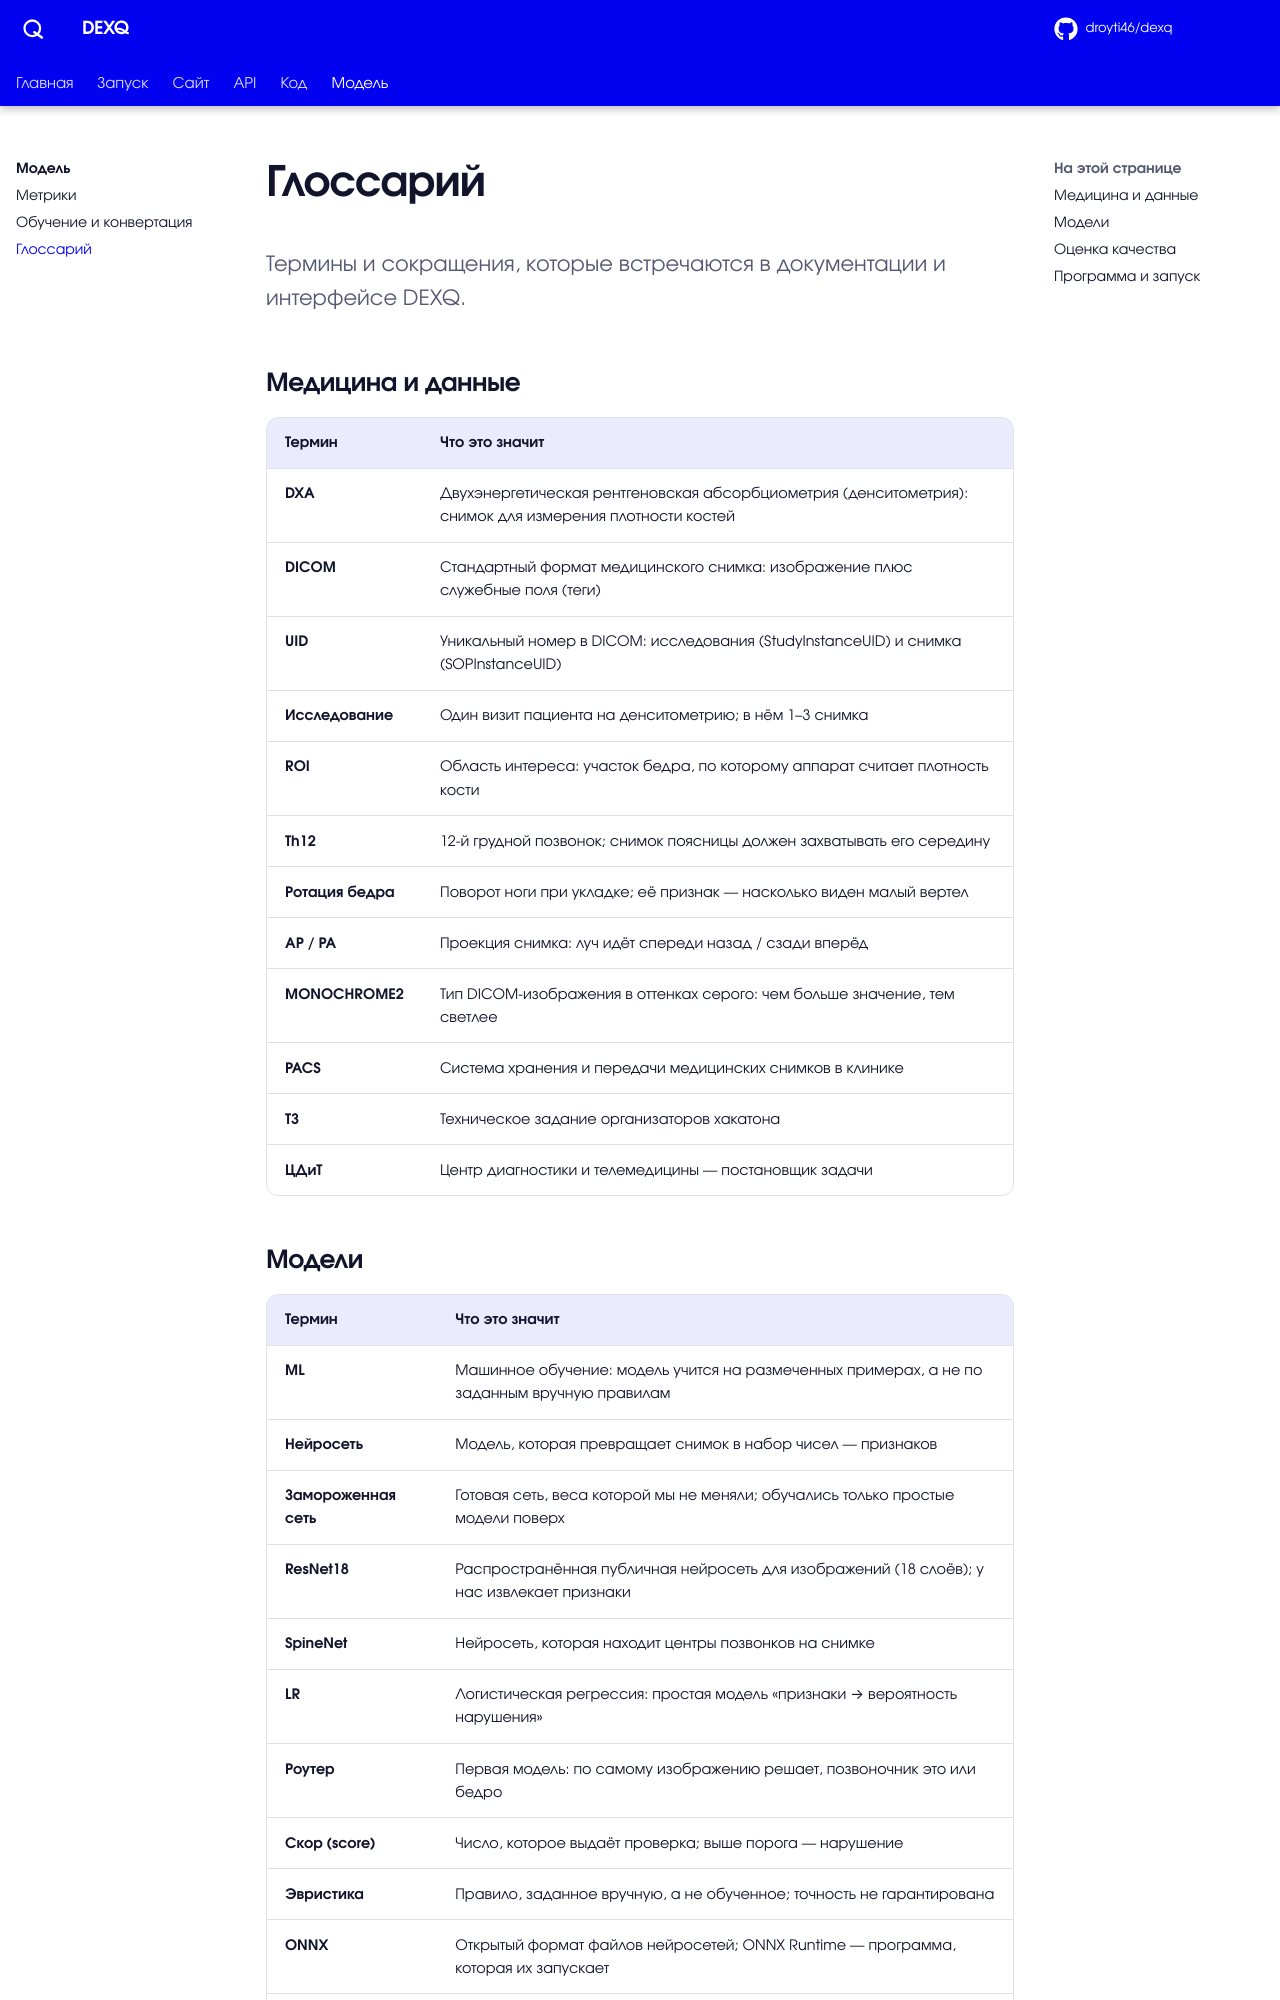

repository: droyti46/dexq · page: model/glossary/index.html · generator: mkdocs

# Глоссарий

<p class="lead">Термины и сокращения, которые встречаются в документации и интерфейсе DEXQ.</p>

## Медицина и данные

| Термин | Что это значит |
| --- | --- |
| **DXA** | Двухэнергетическая рентгеновская абсорбциометрия (денситометрия): снимок для измерения плотности костей |
| **DICOM** | Стандартный формат медицинского снимка: изображение плюс служебные поля (теги) |
| **UID** | Уникальный номер в DICOM: исследования (StudyInstanceUID) и снимка (SOPInstanceUID) |
| **Исследование** | Один визит пациента на денситометрию; в нём 1–3 снимка |
| **ROI** | Область интереса: участок бедра, по которому аппарат считает плотность кости |
| **Th12** | 12-й грудной позвонок; снимок поясницы должен захватывать его середину |
| **Ротация бедра** | Поворот ноги при укладке; её признак — насколько виден малый вертел |
| **AP / PA** | Проекция снимка: луч идёт спереди назад / сзади вперёд |
| **MONOCHROME2** | Тип DICOM-изображения в оттенках серого: чем больше значение, тем светлее |
| **PACS** | Система хранения и передачи медицинских снимков в клинике |
| **ТЗ** | Техническое задание организаторов хакатона |
| **ЦДиТ** | Центр диагностики и телемедицины — постановщик задачи |
